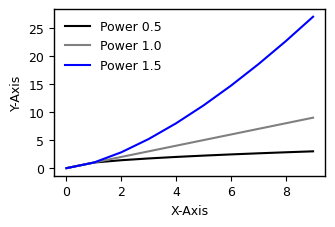

Reproduce this figure in Python. (Note: this script raises an exception after producing the figure.)
# Created by Hao Jin on 2025/1/5.

import matplotlib as mpl
import matplotlib.pyplot as plt
import matplotlib.font_manager as font_manager

def get_nature_palette():
    """
    Returns the Nature Reviews palette.
    """
    return [
        "#E64B35",  # Red
        "#4DBBD5",  # Blue
        "#00A087",  # Green
        "#3C5488",  # Dark Blue
        "#F39B7F",  # Orange
        "#8491B4",  # Light Grayish Blue
        "#91D1C2",  # Cyan
        "#DC0000",  # Bright Red
        "#7E6148",  # Brown
        "#B09C85"   # Beige
    ]

def get_generic_palette():
    """
    Returns the generic palette.
    """
    return [
        'black',
        'gray',
        'blue',
        'red',
        'green'
    ]

def set_mpl_params(journal='nature', column='single'):
    """
    Configure Matplotlib parameters for a specific journal and figure size.

    Parameters:
    - journal (str): Target journal ('nature', 'ieee', or 'generic').
    - column (str): Column width ('single' or 'double').
    """
    # === General Font Settings ===
    mpl.rcParams['pdf.fonttype'] = 42  # Use Type 42 (TrueType) fonts
    mpl.rcParams['ps.fonttype'] = 42
    mpl.rcParams['text.usetex'] = False  # Disable TeX for simplicity

    # Check font availability and set fallback explicitly
    fonts = [f.name for f in font_manager.fontManager.ttflist]
    if 'Helvetica' in fonts:
        mpl.rcParams['font.sans-serif'] = ['Helvetica']
        print("Using Helvetica as the font.")
    elif 'Arial' in fonts:
        mpl.rcParams['font.sans-serif'] = ['Arial']
        print("Using Arial as a substitute for Helvetica.")
    else:
        mpl.rcParams['font.sans-serif'] = ['sans-serif']
        print("Neither Helvetica nor Arial available. Using a generic sans-serif font.")
    mpl.rcParams['font.family'] = 'sans-serif'

    # === Figure Size Settings ===
    # Determine figure width based on column type
    if column == 'single':
        width = 3.5  # Single column (in inches)
    elif column == 'double':
        width = 7.1  # Double column (in inches)
    else:
        raise ValueError("Column must be 'single' or 'double'.")
    height = width / 1.618  # Golden ratio for height
    mpl.rcParams['figure.figsize'] = [width, height]

    # Journal-specific settings
    if journal.lower() == 'nature':
        # Nature setting
        mpl.rcParams['font.size'] = 7
        mpl.rcParams['axes.labelsize'] = 7
        mpl.rcParams['xtick.labelsize'] = 7
        mpl.rcParams['ytick.labelsize'] = 7
        mpl.rcParams['legend.fontsize'] = 7
        mpl.rcParams['legend.frameon'] = False
        mpl.rcParams['axes.linewidth'] = 0.75
        mpl.rcParams['lines.linewidth'] = 1.0
        mpl.rcParams['axes.prop_cycle'] = mpl.cycler(color=get_nature_palette())
        mpl.rcParams['axes.spines.top'] = False
        mpl.rcParams['axes.spines.right'] = False
    elif journal.lower() == 'ieee':
        # IEEE-specific settings
        mpl.rcParams['font.size'] = 8
        mpl.rcParams['axes.labelsize'] = 8
        mpl.rcParams['xtick.labelsize'] = 8
        mpl.rcParams['ytick.labelsize'] = 8
        mpl.rcParams['legend.fontsize'] = 8
        mpl.rcParams['legend.frameon'] = False  # Remove legend outline
        mpl.rcParams['axes.linewidth'] = 1.0  # Standard axis lines for IEEE
    else:
        # Generic settings
        mpl.rcParams['font.size'] = 9
        mpl.rcParams['axes.labelsize'] = 9
        mpl.rcParams['xtick.labelsize'] = 9
        mpl.rcParams['ytick.labelsize'] = 9
        mpl.rcParams['legend.fontsize'] = 9
        mpl.rcParams['legend.frameon'] = False  # Remove legend outline
        mpl.rcParams['axes.linewidth'] = 1.0  # Standard axis lines
        mpl.rcParams['axes.prop_cycle'] = mpl.cycler(color=get_generic_palette())

    print(f"Figure size set to {width:.2f} x {height:.2f} inches for {journal} journal.")


# === Example Usage ===
if __name__ == "__main__":
    # Set parameters for Nature journal, single column
    set_mpl_params(journal='generic', column='single')

    # Example plot using the Nature palette
    x = range(10)
    fig, ax = plt.subplots()
    ax.plot(x, [xi**0.5 for xi in x], label="Power 0.5")
    ax.plot(x, [xi**1.0 for xi in x], label="Power 1.0")
    ax.plot(x, [xi**1.5 for xi in x], label="Power 1.5")
    ax.set_xlabel("X-Axis")
    ax.set_ylabel("Y-Axis")
    ax.legend(loc='upper left', frameon=False)  # Legend inside plot

    # Save the figure with high DPI and transparent background
    plt.savefig('./export/example_plot_nature.pdf', bbox_inches='tight', dpi=300, transparent=True)
    print("Figure saved as 'example_plot_nature.pdf'.")
